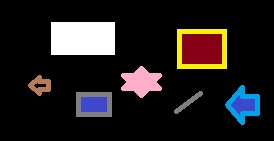
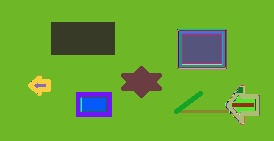
Input picture: input3.jpg (274x141), committed beside the script.
Output picture: Output_nbr.jpg (274x141), as committed by the script's author.
Transform script: neighbour_region_growing.py (Python; library hint: OpenCV): line 22 names the input picture, line 143 names the output picture.
"""
Here, only neighbouring pixels will be able to combine to a new region.

So, First a stack will be created with all neighbouring pixels
Then they will be popped, checking merging criteria

Structure of Stack = (i1, j1, i2, j2, dist)
"""
import array
import time

import numpy as np
import cv2
import matplotlib.pyplot as plt
# from matplotlib.colors import LinearSegmentedColormap, to_hex, to_rgb
from matplotlib import pyplot as plt
from progress.bar import IncrementalBar

t = time.time()

# load an image
img = cv2.imread("input3.jpg")

thr = 20

nbrs = np.array([
    [0, -1],
    [-1, 0]
    ], "int8")

# -------------------- Classes -----------------------

class Stack:
    def __init__(self, shape, name, dtype= float):
        self.stack = np.empty(shape, dtype)
        self.i = 0
        self.name = name

    def push(self, ele):
        try:
            self.stack[self.i] = ele
        except IndexError:
            raise RuntimeError(f"{self.name} Stack Overflow")
        self.i +=1
    
    def pop(self):
        if self.i == 0:
            raise RuntimeError(f"{self.name} Stack Underflow")
        self.i -= 1
        return self.stack[self.i]

    def isempty(self):
        return self.i==0

    def __len__(self):
        return self.i

# Generator to give neighbours
def get_neighbour(i :int, j:int):
    global img, nbrs

    for n in nbrs:
        if i+n[0] >= 0 and j+n[1]>=0:
            yield i+n[0], j+n[1], img[i+n[0],j+n[1]]

def iterate_image(img, delta_r_start = 0, delta_r_end = 0, delta_c_start = 0, delta_c_end = 0):
    for i in range(delta_r_start, img.shape[0]+delta_r_end):
        for j in range(delta_c_start, img.shape[1]+delta_c_end):
            yield i, j, img[i,j]

def gen_color(oldCol: set):
    r = np.random.rand()*255
    b = np.random.rand()*255
    g = np.random.rand()*255
    color = (r, g, b)

    if color in oldCol:
        return gen_color(oldCol)

    oldCol.add(color)
    return np.array(color, "uint8")


def eucl_dist(v1, v2):
    return np.linalg.norm(np.float64(v1) - v2)

# ----------------------------------- Main ----------------------------------

regions = np.zeros(img.shape[:-1], "uint64")
n_reg = 0

mapping = {}

bar = IncrementalBar('Region Init', max=img.shape[0]*img.shape[1])

for i1, j1, val in iterate_image(img):
    flag = 0
    for i2, j2, _ in get_neighbour(i1, j1):
        if eucl_dist(val, img[i2, j2]) < thr:
            flag = 1
            if regions[(i1, j1)] == 0:
                regions[(i1, j1)] = regions[(i2, j2)]
            else:
                if regions[(i1, j1)] != regions[(i2, j2)]:
                    frm = regions[(i1, j1)]
                    to = regions[(i2, j2)]
                    if frm != to:
                        mapping[max(frm, to)] = min(frm, to)

    if flag == 0:
        n_reg +=1
        regions[(i1, j1)] = n_reg
    bar.next()


# plt.matshow(regions)
# plt.show()

col_arr = []
colors = set()

col_map = []

for c in range(1, n_reg+1):
    if c not in mapping.keys():
        col_map.append(gen_color(colors))
    else:
        val = c
        while val in mapping.keys():
            # print(val)
            val = mapping[val]
        # print(c, mapping[c], val, len(col_map))
        col_map.append(col_map[int(val-1)])

output = np.empty_like(img)

for i, j, val in iterate_image(regions):
    output[i,j, :] = col_map[int(val-1)]

# plt.imshow(output)
# plt.show()

cv2.imwrite("Output_nbr.jpg", output)

# cv2.waitKey(0)
print()
print(time.time() - t)
print(n_reg)
